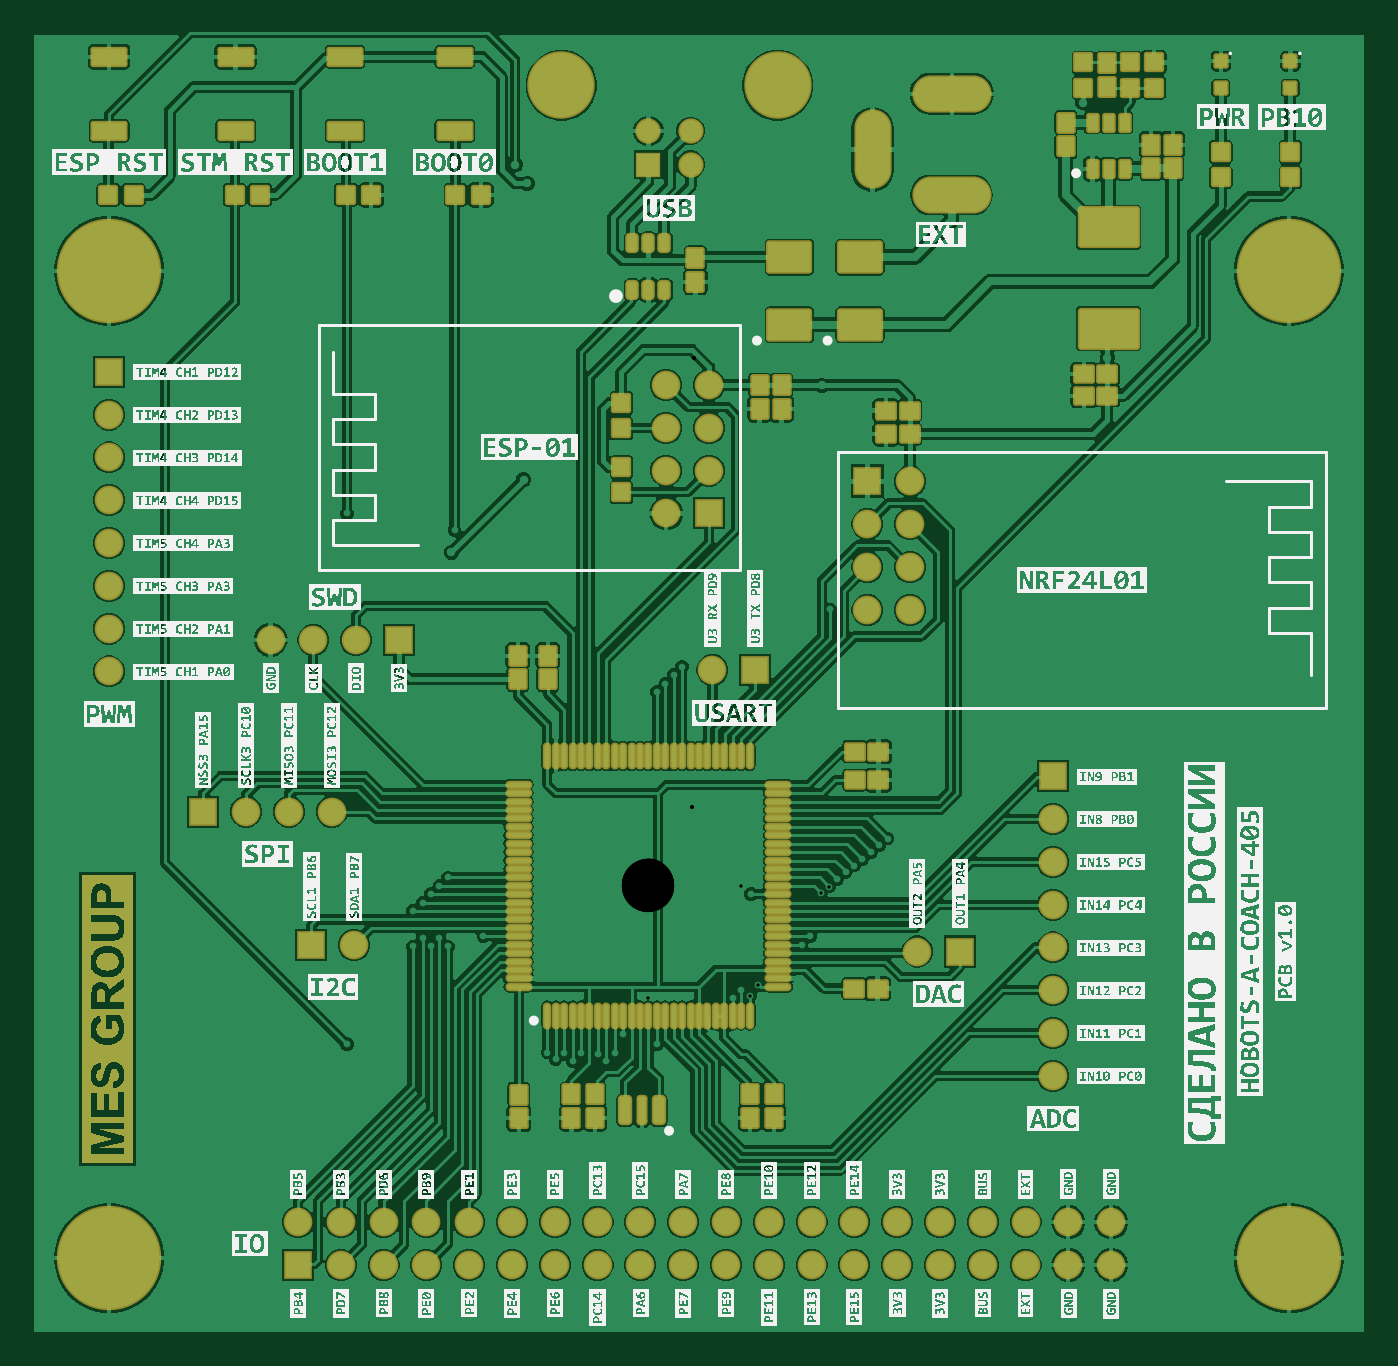
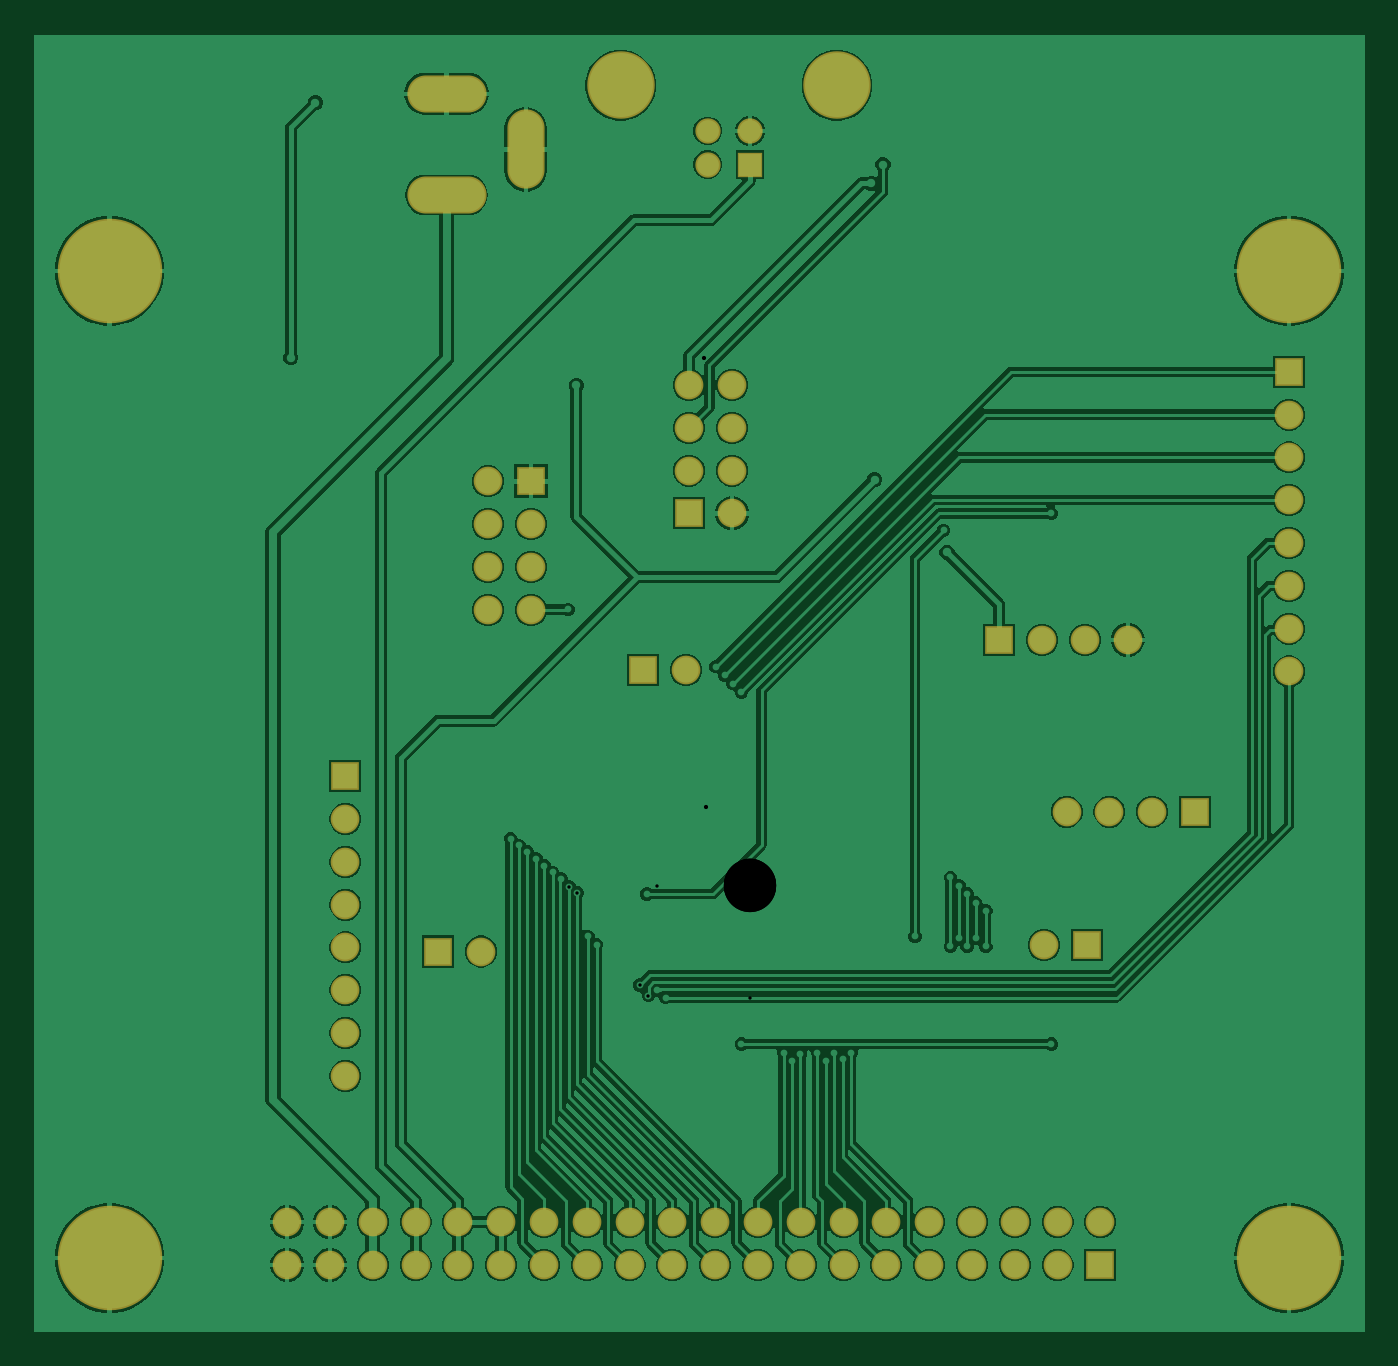
Circuit board: 11 layer files. Board 79.0 x 77.1 mm.
- drill: Hobots-A-Coach-405-RoundHoles-NonPlated.TXT (135 bytes)
- drill: Hobots-A-Coach-405-RoundHoles-Plated.TXT (4314 bytes)
- drill: Hobots-A-Coach-405-SlotHoles-Plated.TXT (204 bytes)
- bottom_copper: Hobots-A-Coach-405.GBL (72572 bytes)
- bottom_silk: Hobots-A-Coach-405.GBO (268 bytes)
- paste: Hobots-A-Coach-405.GBP (266 bytes)
- bottom_mask: Hobots-A-Coach-405.GBS (2574 bytes)
- top_copper: Hobots-A-Coach-405.GTL (157724 bytes)
- top_silk: Hobots-A-Coach-405.GTO (993929 bytes)
- paste: Hobots-A-Coach-405.GTP (8655 bytes)
- top_mask: Hobots-A-Coach-405.GTS (35056 bytes)

=== drill: Hobots-A-Coach-405-RoundHoles-NonPlated.TXT ===
M48
;Layer_Color=9474304
;FILE_FORMAT=4:4
METRIC,LZ
;TYPE=NON_PLATED
T08F00S00C3.1000
%
T08
X-0032Y-00221
X0038
X-0032Y00365
X0038
M30

=== drill: Hobots-A-Coach-405-RoundHoles-Plated.TXT ===
M48
;Layer_Color=9474304
;FILE_FORMAT=4:4
METRIC,LZ
;TYPE=PLATED
T01F00S00C0.2000
T02F00S00C0.2500
T03F00S00C0.8000
T05F00S00C0.9000
T06F00S00C1.0000
T07F00S00C2.3000
%
T01
X-00179Y-00094
X-0006Y-00099
X-00055Y-00103
X-0005Y-00099
X-00045Y-00104
X-0004Y-00099
X-0003Y-001
X-00025Y-00104
X-0002Y-00099
X00005Y-00094
X0005Y-00066372
X00055145Y-00062
X00060247Y-00065157
X00065121Y-00058977
X00091Y-00035
X00096Y-0003
X00102383Y-00004253
X00107383Y-00000527
X00112Y00004
X00117Y00008
X00122Y00012
X00127Y00016
X00132Y0002
X00137Y00024
X00142Y00028
X00061Y-00005
X0001Y0012
X00005Y00115
X00015Y00125
X0002Y0013
X-00098Y-0003
X-00119Y-00036
X-00129
X-00124Y-00031
X-00134
X-0014Y-00036
Y-00015
X-00134Y-0001
X-00129Y-00005
X-00124Y0
X-00119Y00005
X-00115Y00211
X-00179Y00221
T02
X-00255Y-00241
X-00267Y-00167
X-00252Y-00106
X-00193Y-00134
X-00351Y-00139
X-00091Y-00121
X-00089Y-0016
X-00008Y-00156
X00007Y-00163
X00018Y-0012
X00039Y-00089
X00075Y-00093
X00195Y-00102
X00183Y-00135
X00161Y-0016
X00234Y-00155
X00266Y-00102
X00305Y-00097
X00299Y-00162
X00347Y-00177
X00381Y-00151
X00392Y-001
X00316Y-00222
X00307Y-00029
X00304Y00028
X00302Y00083
X00335Y00092
X00355Y00071
X00388Y00082
X00412Y00111
X00409Y00048
Y0
Y-00043
X0038Y00022
X00355Y00126
X00354Y00168
X00333Y00188
X00326Y00152
X00298Y00166
X00299Y00126
X00309Y00217
X00347Y0022
X00322Y00245
X00319Y00276
X00371Y00272
X00356Y00297
X00401Y00302
X00412Y00247
X00411Y00183
X00267Y002
X00237Y00212
X00192Y00218
X00201Y00243
X00173Y00252
X00198Y0028
X0024Y00281
X00281Y00241
X0023Y00162
X00195Y00167
X00206Y00185
X00205Y00146
X00195Y00118
X00209Y00097
X00246
X00266Y0008
Y00051
X00267Y00026
Y00002
X0027Y-00024
X00267Y-0005
X00264Y-00075
X00158Y-00084
X00078Y-00074
X00054Y-00021
X00025Y-00031
X-00016Y-00028
X-00053Y-00036
X-00041Y0
X-00044Y00035
X-00027Y00062
X-00016Y00101
X00048Y00116
X0005Y00161
X00023Y00156
X00081Y00149
X00108Y00164
X00105Y00201
X0007Y0021
X00067Y00249
X00089Y00236
X00121Y00275
X00103Y00297
X-0008Y00294
X-00074Y00241
X-00086Y00175
X-00075Y00153
X-00085Y00091
X-00113Y00023
X-00089Y-00082
X-00015Y-00088
X00028Y00013
X00041Y00039
X00074Y00074
X00102Y00096
X00155Y00128
X00163Y00071
X00194Y00069
X00188Y00042
X00166Y00026
X0025Y00136
X-00013Y00209
X-00117Y00198
X-00115Y00179
Y00144
X-00117Y00104
X-00136Y00085
X-0017Y00076
X-00201Y00085
X-00225Y00086
X-0025Y00085
X-00275Y00077
X-00258Y00113
X-00266Y00139
X-00269Y00189
X-00268Y00217
X-00269Y0024
X-0027Y00267
Y00291
X-00348Y00301
X-0035Y00247
X-00349Y00177
Y00104
X-00346Y00029
X-00352Y-00056
X-00275Y-00055
X-00243Y0
X-0026Y00021
X-0022Y-00017
X-00185Y00007
X-00154Y00013
Y-00039
X-00163Y-00081
X-00161Y00124
X-00221Y00178
X-00229Y00208
X-00149Y00265
X-00134Y00323
X-00156Y00365
X-00141Y0041
X-00146Y00461
X-00178Y00468
X-00223Y00456
X-00216Y00494
X-00286Y00474
X-0035Y00468
X-00351Y00403
X-00277Y00402
X-00269Y00378
X-00282Y00335
X-00227Y00325
X-00216Y00366
X-00202Y00403
X-00115Y0047
X-00079Y00428
X-00072Y00417
X-0009Y00386
X-0008Y00348
X-0004Y00347
X-00037Y00441
X00006Y00485
X00064Y00434
X00052Y00385
X00056Y00353
X00065Y00314
X00109Y00312
X00165Y00318
X00164Y00355
X00132Y00354
X00147Y00392
X00105Y00403
X00121Y00484
X00178Y00492
X00175Y00441
X00214Y00444
X00261Y00439
X00283
X00261Y00411
X0023Y00404
X00242Y00377
X00202Y00378
X00228Y00339
X00214Y0031
X0027243Y00313336
X0025781Y0046482
X00232Y00489
X00322Y00481
X00311Y00457
X00362Y00477
X00358Y00432
X00405Y00435
X0041Y00403
X00406Y00485
X00286Y0041
X00306Y00343
X003Y00321
X00349Y00322
T03
X0Y00428
Y00448
X00025
Y00428
T05
X000106Y00221
Y002464
Y002718
Y002972
X00036
Y002718
Y002464
Y00221
X0013Y002146
X001554
Y001892
Y001638
X0013
Y001892
Y0024
X001554
T06
X-00208Y-00225
X-001826
X-001572
X-001318
Y-001996
X-001572
X-001826
X-00208
X-001064
X-00081Y-001996
X-000556
X-000302
X-000048
X000206
X00046
X000714
X000968
X001222
X001476
X00173
X001984
X002238
X002492
X002746
Y-00225
X002492
X002238
X001984
X00173
X001476
X001222
X000968
X000714
X00046
X000206
X-000048
X-000302
X-000556
X-00081
X-001064Y-00225
X0024Y-001128
Y-000874
Y-00062
Y-000366
Y-000112
Y000142
Y000396
Y00065
X00185Y-00039
X001596
X000634Y00128
X00038
X-00148Y00146
X-001734
X-001988
X-002242
X-0032Y001526
Y001272
Y00178
Y002034
Y002288
Y002542
Y002796
Y00305
X-002642Y00044
X-002388
X-002134
X-00188
X-002Y-00035
X-001746
T07
X-000517Y004751
X000767
M30

=== drill: Hobots-A-Coach-405-SlotHoles-Plated.TXT ===
M48
;Layer_Color=9474304
;FILE_FORMAT=4:4
METRIC,LZ
;TYPE=PLATED
T04F00S00C0.8000
%
G90
G05
T04
G00X00133Y00425
M15
G01Y00449
M16
G00X00168Y0041
M15
G01X00192
M16
G00X00192Y0047
M15
G01X00168
M16
M17
M30

=== bottom_copper: Hobots-A-Coach-405.GBL (72572 bytes, source omitted) ===
=== bottom_silk: Hobots-A-Coach-405.GBO ===
G04*
G04 #@! TF.GenerationSoftware,Altium Limited,Altium Designer,23.9.2 (47)*
G04*
G04 Layer_Color=32896*
%FSLAX44Y44*%
%MOMM*%
G71*
G04*
G04 #@! TF.SameCoordinates,81187EA9-0F26-4261-9418-41746F820DDC*
G04*
G04*
G04 #@! TF.FilePolarity,Positive*
G04*
G01*
G75*
M02*

=== paste: Hobots-A-Coach-405.GBP ===
G04*
G04 #@! TF.GenerationSoftware,Altium Limited,Altium Designer,23.9.2 (47)*
G04*
G04 Layer_Color=128*
%FSLAX44Y44*%
%MOMM*%
G71*
G04*
G04 #@! TF.SameCoordinates,81187EA9-0F26-4261-9418-41746F820DDC*
G04*
G04*
G04 #@! TF.FilePolarity,Positive*
G04*
G01*
G75*
M02*

=== bottom_mask: Hobots-A-Coach-405.GBS ===
G04*
G04 #@! TF.GenerationSoftware,Altium Limited,Altium Designer,23.9.2 (47)*
G04*
G04 Layer_Color=16711935*
%FSLAX44Y44*%
%MOMM*%
G71*
G04*
G04 #@! TF.SameCoordinates,81187EA9-0F26-4261-9418-41746F820DDC*
G04*
G04*
G04 #@! TF.FilePolarity,Negative*
G04*
G01*
G75*
%ADD42C,1.7032*%
%ADD43R,1.7032X1.7032*%
%ADD44C,6.2032*%
%ADD45R,1.7032X1.7032*%
%ADD46O,4.7032X2.2032*%
%ADD47O,2.2032X4.7032*%
%ADD48C,4.0032*%
%ADD49C,1.5032*%
%ADD50R,1.5032X1.5032*%
D42*
X274600Y-225000D02*
D03*
Y-199600D02*
D03*
X249200Y-225000D02*
D03*
Y-199600D02*
D03*
X223800Y-225000D02*
D03*
Y-199600D02*
D03*
X198400Y-225000D02*
D03*
Y-199600D02*
D03*
X173000Y-225000D02*
D03*
Y-199600D02*
D03*
X147600Y-225000D02*
D03*
Y-199600D02*
D03*
X122200Y-225000D02*
D03*
Y-199600D02*
D03*
X96800Y-225000D02*
D03*
Y-199600D02*
D03*
X71400Y-225000D02*
D03*
Y-199600D02*
D03*
X46000Y-225000D02*
D03*
Y-199600D02*
D03*
X20600Y-225000D02*
D03*
Y-199600D02*
D03*
X-4800Y-225000D02*
D03*
Y-199600D02*
D03*
X-30200Y-225000D02*
D03*
Y-199600D02*
D03*
X-55600Y-225000D02*
D03*
Y-199600D02*
D03*
X-81000Y-225000D02*
D03*
Y-199600D02*
D03*
X-131800Y-225000D02*
D03*
X-106400D02*
D03*
Y-199600D02*
D03*
X-182600Y-225000D02*
D03*
X-157200D02*
D03*
X-131800Y-199600D02*
D03*
X-182600D02*
D03*
X-208000D02*
D03*
X-157200D02*
D03*
X155400Y189200D02*
D03*
Y240000D02*
D03*
Y214600D02*
D03*
Y163800D02*
D03*
X130000Y189200D02*
D03*
Y214600D02*
D03*
Y163800D02*
D03*
X36000Y297200D02*
D03*
X-224200Y146000D02*
D03*
X10600Y221000D02*
D03*
X159600Y-39000D02*
D03*
X38000Y128000D02*
D03*
X-174600Y-35000D02*
D03*
X-188000Y44000D02*
D03*
X-238800D02*
D03*
X-213400D02*
D03*
X-320000Y127200D02*
D03*
Y152600D02*
D03*
Y178000D02*
D03*
Y203400D02*
D03*
Y228800D02*
D03*
Y279600D02*
D03*
Y254200D02*
D03*
X240000Y-112800D02*
D03*
Y-87400D02*
D03*
Y-62000D02*
D03*
Y-36600D02*
D03*
Y-11200D02*
D03*
Y39600D02*
D03*
Y14200D02*
D03*
X-173400Y146000D02*
D03*
X-198800D02*
D03*
X10600Y271800D02*
D03*
Y246400D02*
D03*
Y297200D02*
D03*
X36000Y271800D02*
D03*
Y246400D02*
D03*
D43*
X-208000Y-225000D02*
D03*
X-148000Y146000D02*
D03*
X185000Y-39000D02*
D03*
X63400Y128000D02*
D03*
X-200000Y-35000D02*
D03*
X-264200Y44000D02*
D03*
D44*
X-320000Y365000D02*
D03*
X380000Y-221000D02*
D03*
X-320000D02*
D03*
X380000Y365000D02*
D03*
D45*
X130000Y240000D02*
D03*
X-320000Y305000D02*
D03*
X240000Y65000D02*
D03*
X36000Y221000D02*
D03*
D46*
X180000Y410000D02*
D03*
Y470000D02*
D03*
D47*
X133000Y437000D02*
D03*
D48*
X-51700Y475100D02*
D03*
X76700D02*
D03*
D49*
X25000Y428000D02*
D03*
X0Y448000D02*
D03*
X25000D02*
D03*
D50*
X0Y428000D02*
D03*
M02*

=== top_copper: Hobots-A-Coach-405.GTL (157724 bytes, source omitted) ===
=== top_silk: Hobots-A-Coach-405.GTO (993929 bytes, source omitted) ===
=== paste: Hobots-A-Coach-405.GTP (8655 bytes, source withheld) ===
=== top_mask: Hobots-A-Coach-405.GTS (35056 bytes, source omitted) ===
